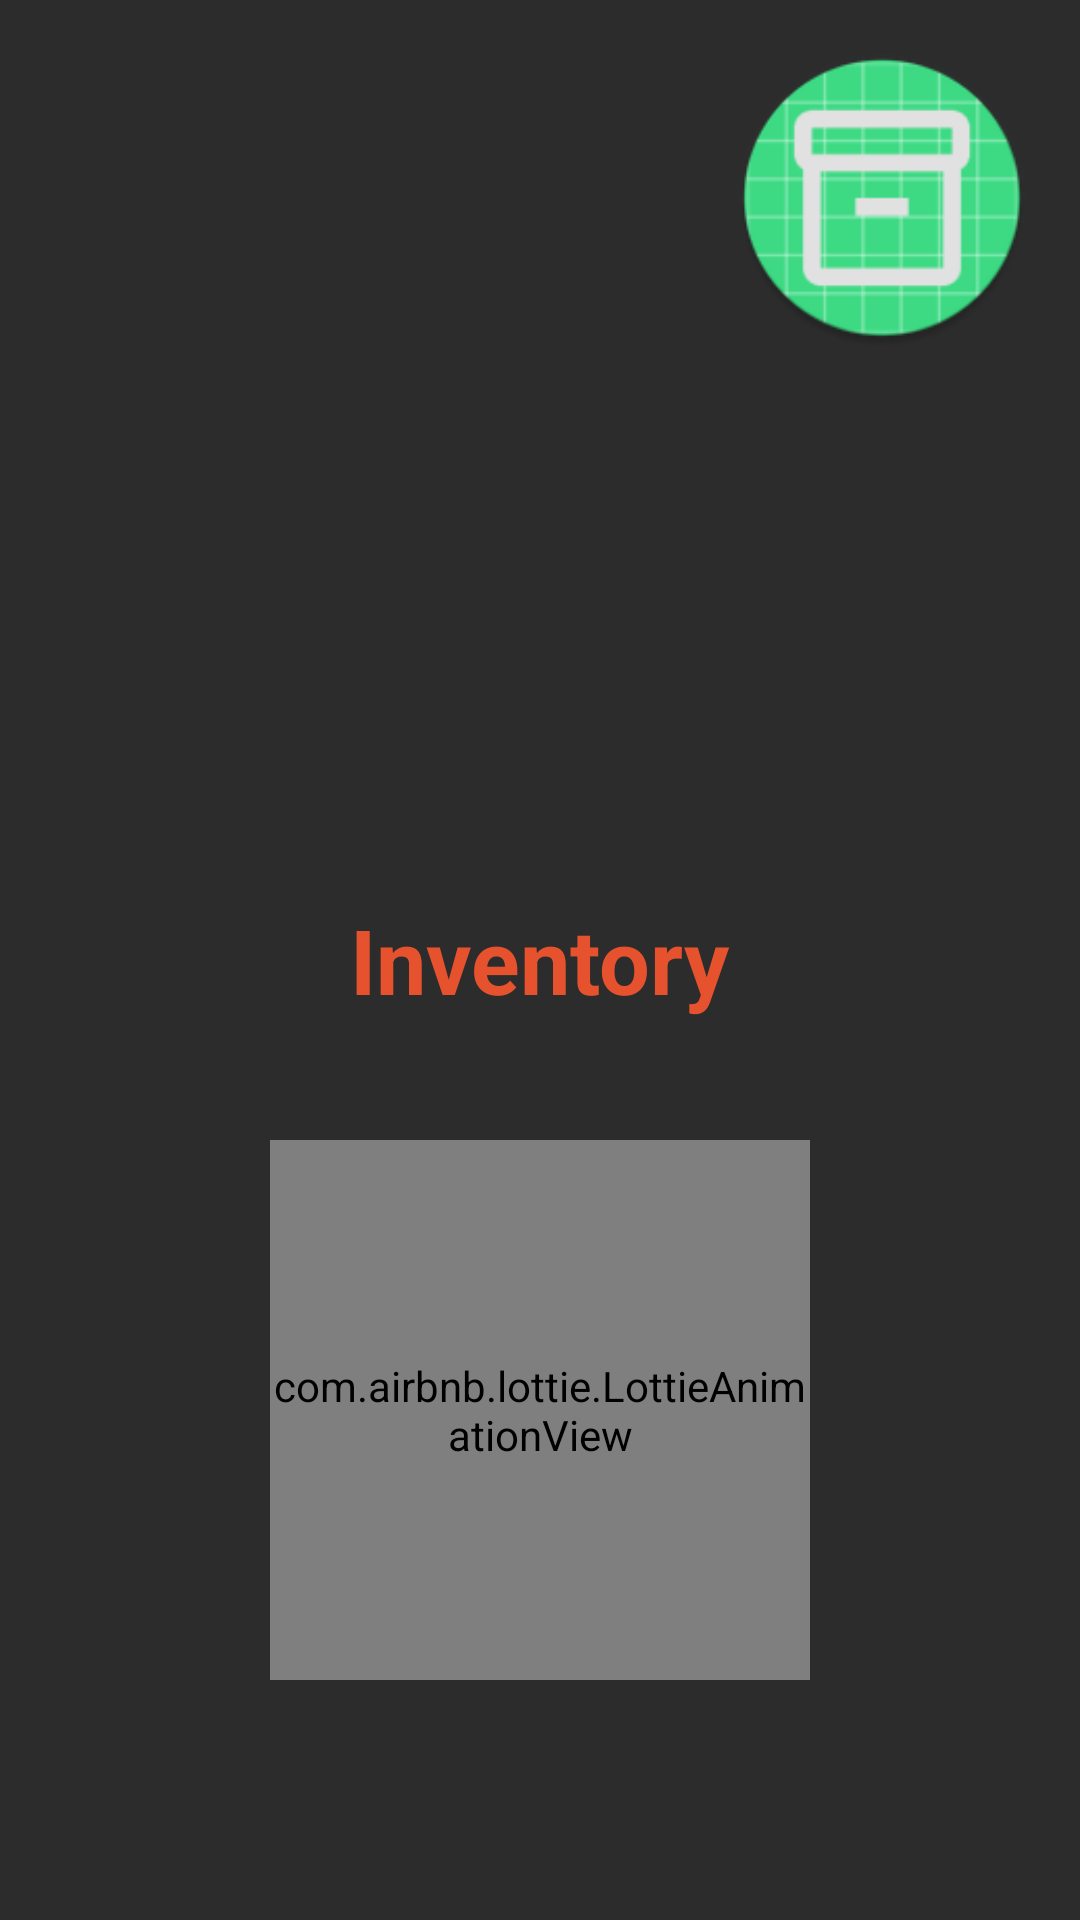

Here is an Android app screen rendered from its layout file. Give the layout XML and the strings, colors and styles it references.
<!-- AndroidManifest.xml: activity theme Theme.InventoryWidget -->
<!-- res/layout/activity_login.xml -->
<?xml version="1.0" encoding="utf-8"?>
<RelativeLayout xmlns:android="http://schemas.android.com/apk/res/android"
    xmlns:app="http://schemas.android.com/apk/res-auto"
    android:layout_width="match_parent"
    android:layout_height="match_parent"
    android:background="#2C2C2C">

    
    <ImageView
        android:id="@+id/iv_logo"
        android:layout_width="100dp"
        android:layout_height="100dp"
        android:layout_alignParentTop="true"
        android:layout_alignParentEnd="true"
        android:layout_margin="16dp"
        android:src="@mipmap/ic_launcher_round" />

    
    <TextView
        android:id="@+id/tv_title"
        android:layout_width="wrap_content"
        android:layout_height="wrap_content"
        android:text="Inventory"
        android:textColor="#E7522E"
        android:textStyle="bold"
        android:textSize="30sp"
        android:layout_centerHorizontal="true"
        android:layout_centerVertical="true" />

    
    <com.airbnb.lottie.LottieAnimationView
        android:id="@+id/huellaAnim"
        android:layout_width="180dp"
        android:layout_height="180dp"
        android:layout_alignParentBottom="true"
        android:layout_centerHorizontal="true"
        android:layout_marginBottom="80dp"
        app:lottie_autoPlay="true"
        app:lottie_loop="true"
        app:lottie_rawRes="@raw/huella_anim"
        />

</RelativeLayout>
<!-- resources referenced by this layout -->
<resources>
  <!-- mipmap ic_launcher_round: webp bitmap (mipmap-hdpi, 3232 bytes) -->
  <style name="Theme.InventoryWidget" parent="Theme.AppCompat.Light.NoActionBar" />
</resources>
